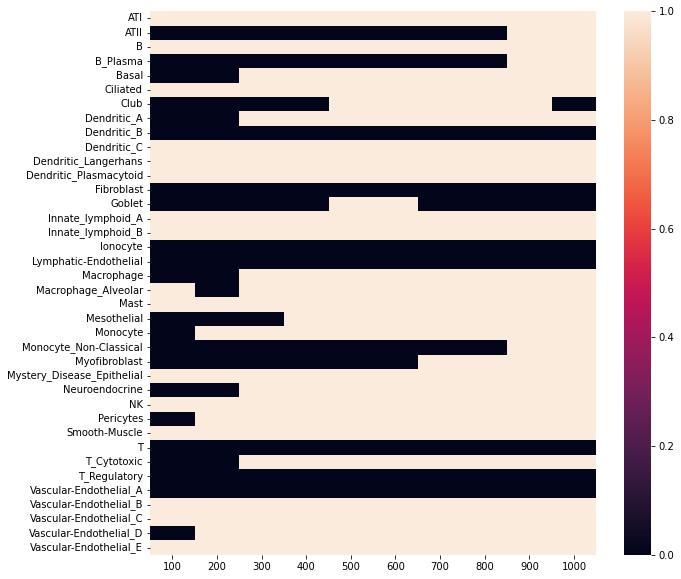

Source data for this figure (header and first rows):
, 100, 200, 300, 400, 500, 600, 700, 800, 900, 1000
0, 0.069, 0.038, 0.011, 0.0, 0.0, 0.0, 0.0, 0.0, 0.0, 0.0
1, 0.243, 0.279, 0.34, 0.444, 0.436, 0.396, 0.251, 0.194, 0.058, 0.129
2, 0.096, 0.002, 0.0, 0.0, 0.0, 0.0, 0.0, 0.0, 0.0, 0.0
3, 0.051, 0.02, 0.011, 0.014, 0.007, 0.002, 0.0, 0.0, 0.0, 0.0
4, 0.169, 0.225, 0.376, 0.351, 0.499, 0.261, 0.252, 0.444, 0.211, 0.455
5, 0.006, 0.007, 0.002, 0.0, 0.0, 0.0, 0.0, 0.0, 0.0, 0.0
6, 0.33, 0.217, 0.283, 0.492, 0.349, 0.352, 0.184, 0.124, 0.07, 0.148
7, 0.189, 0.178, 0.287, 0.236, 0.192, 0.057, 0.022, 0.005, 0.003, 0.003
8, 0.036, 0.047, 0.203, 0.036, 0.011, 0.004, 0.006, 0.003, 0.0, 0.003
9, 0.28, 0.165, 0.356, 0.271, 0.099, 0.363, 0.326, 0.111, 0.105, 0.023
10, 0.137, 0.055, 0.009, 0.009, 0.001, 0.008, 0.004, 0.001, 0.005, 0.002
11, 0.001, 0.0, 0.0, 0.0, 0.0, 0.0, 0.0, 0.0, 0.0, 0.0
12, 0.003, 0.0, 0.0, 0.0, 0.0, 0.0, 0.0, 0.0, 0.0, 0.0
13, 0.397, 0.301, 0.449, 0.378, 0.26, 0.417, 0.464, 0.407, 0.46, 0.248
14, 0.118, 0.186, 0.063, 0.071, 0.044, 0.022, 0.019, 0.04, 0.036, 0.032
15, 0.0, 0.0, 0.0, 0.0, 0.0, 0.0, 0.0, 0.0, 0.0, 0.0
16, 0.012, 0.098, 0.183, 0.172, 0.157, 0.364, 0.385, 0.118, 0.21, 0.207
17, 0.12, 0.122, 0.025, 0.007, 0.015, 0.003, 0.0, 0.0, 0.0, 0.0
18, 0.447, 0.46, 0.402, 0.369, 0.435, 0.292, 0.237, 0.191, 0.117, 0.175
19, 0.377, 0.424, 0.49, 0.468, 0.292, 0.041, 0.014, 0.005, 0.0, 0.005
20, 0.231, 0.127, 0.201, 0.061, 0.075, 0.065, 0.046, 0.036, 0.02, 0.013
21, 0.12, 0.0, 0.0, 0.0, 0.0, 0.0, 0.0, 0.0, 0.0, 0.0
22, 0.432, 0.469, 0.452, 0.429, 0.451, 0.317, 0.291, 0.278, 0.16, 0.256
23, 0.176, 0.228, 0.256, 0.153, 0.122, 0.048, 0.019, 0.009, 0.002, 0.0
24, 0.236, 0.262, 0.338, 0.182, 0.04, 0.03, 0.026, 0.024, 0.009, 0.024
25, 0.0, 0.0, 0.0, 0.0, 0.0, 0.0, 0.0, 0.0, 0.0, 0.0
26, 0.249, 0.49, 0.405, 0.429, 0.378, 0.207, 0.199, 0.475, 0.364, 0.303
27, 0.222, 0.003, 0.001, 0.0, 0.0, 0.0, 0.0, 0.0, 0.0, 0.0
28, 0.461, 0.25, 0.109, 0.107, 0.038, 0.039, 0.059, 0.07, 0.098, 0.229
29, 0.0, 0.0, 0.0, 0.0, 0.0, 0.0, 0.0, 0.0, 0.0, 0.0
30, 0.008, 0.005, 0.0, 0.0, 0.0, 0.0, 0.0, 0.0, 0.0, 0.0
31, 0.015, 0.0, 0.0, 0.0, 0.0, 0.0, 0.0, 0.0, 0.0, 0.0
32, 0.465, 0.493, 0.214, 0.499, 0.394, 0.195, 0.03, 0.014, 0.01, 0.002
33, 0.164, 0.136, 0.23, 0.409, 0.438, 0.394, 0.346, 0.322, 0.241, 0.457
34, 0.0, 0.0, 0.0, 0.0, 0.0, 0.0, 0.0, 0.0, 0.0, 0.0
35, 0.0, 0.0, 0.0, 0.0, 0.0, 0.0, 0.0, 0.0, 0.0, 0.0
36, 0.064, 0.021, 0.145, 0.099, 0.139, 0.041, 0.081, 0.038, 0.035, 0.057
37, 0.0, 0.0, 0.0, 0.0, 0.0, 0.0, 0.0, 0.0, 0.0, 0.0
